Run: headless pygame with SDL's dummy video driver; simulated clock (each Clock.tick advances the game by its frame time, no real sleeping); random seed 0; keys injected as events and as key.get_pressed() state; no mouse input.
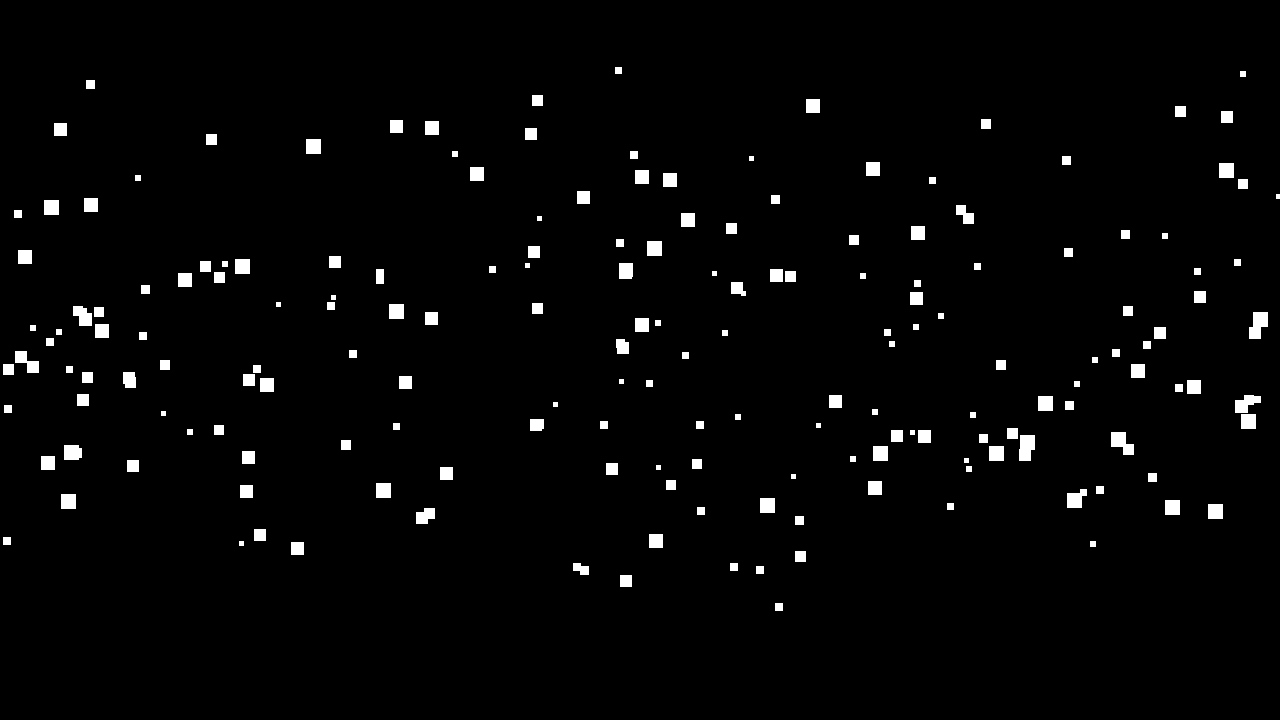
Frame 1 of 4 · flips 1–60 · no input
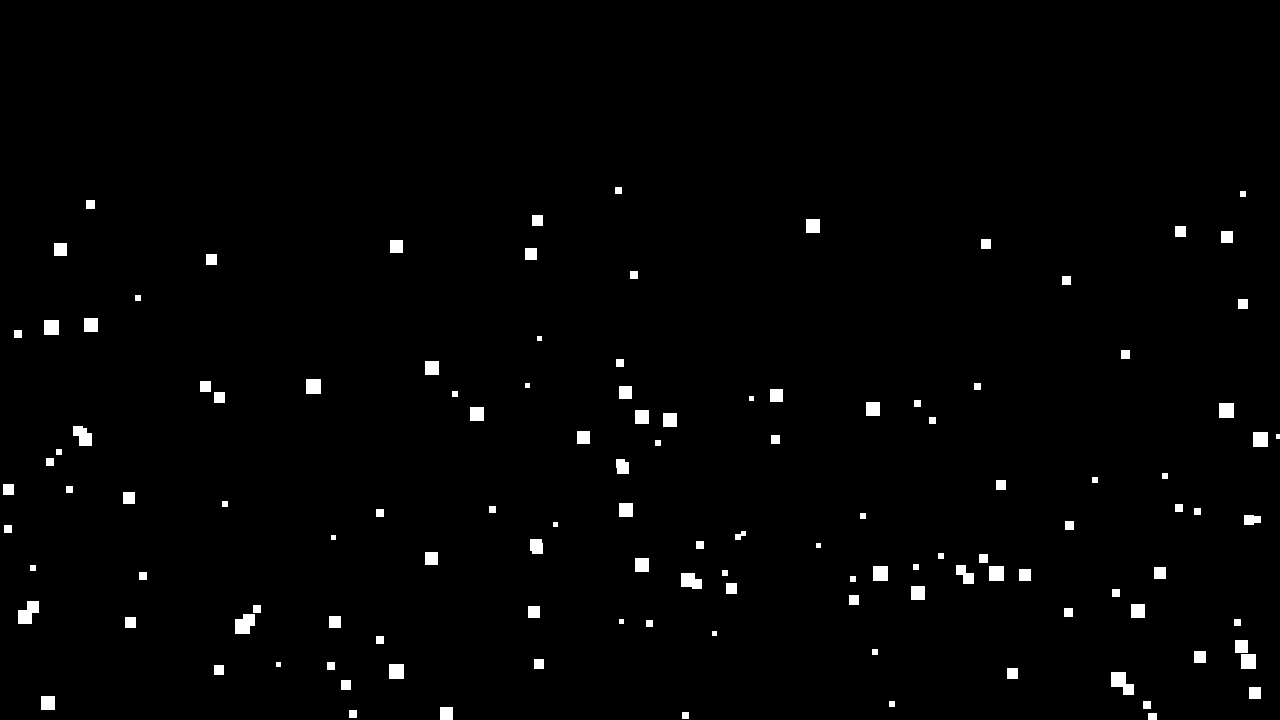
Frame 2 of 4 · flips 61–180 · tapped SPACE, RETURN · held RIGHT (→), D
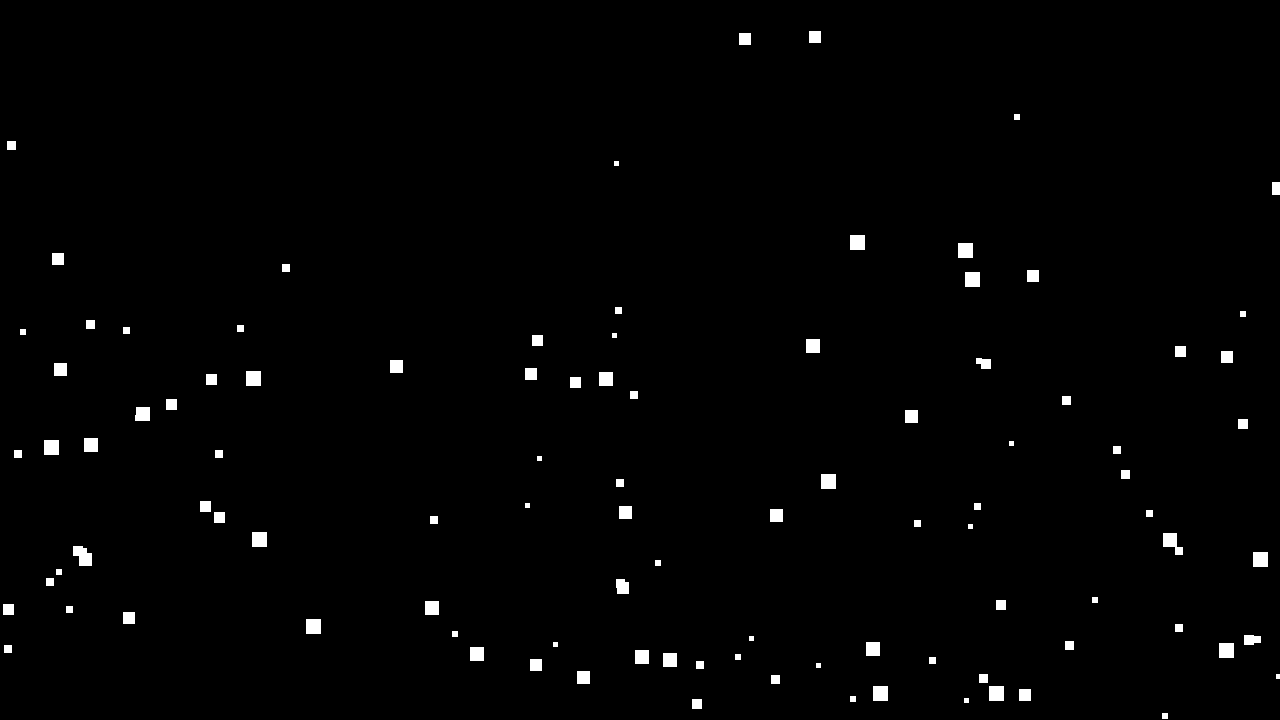
Frame 3 of 4 · flips 181–300 · held DOWN (↓), S
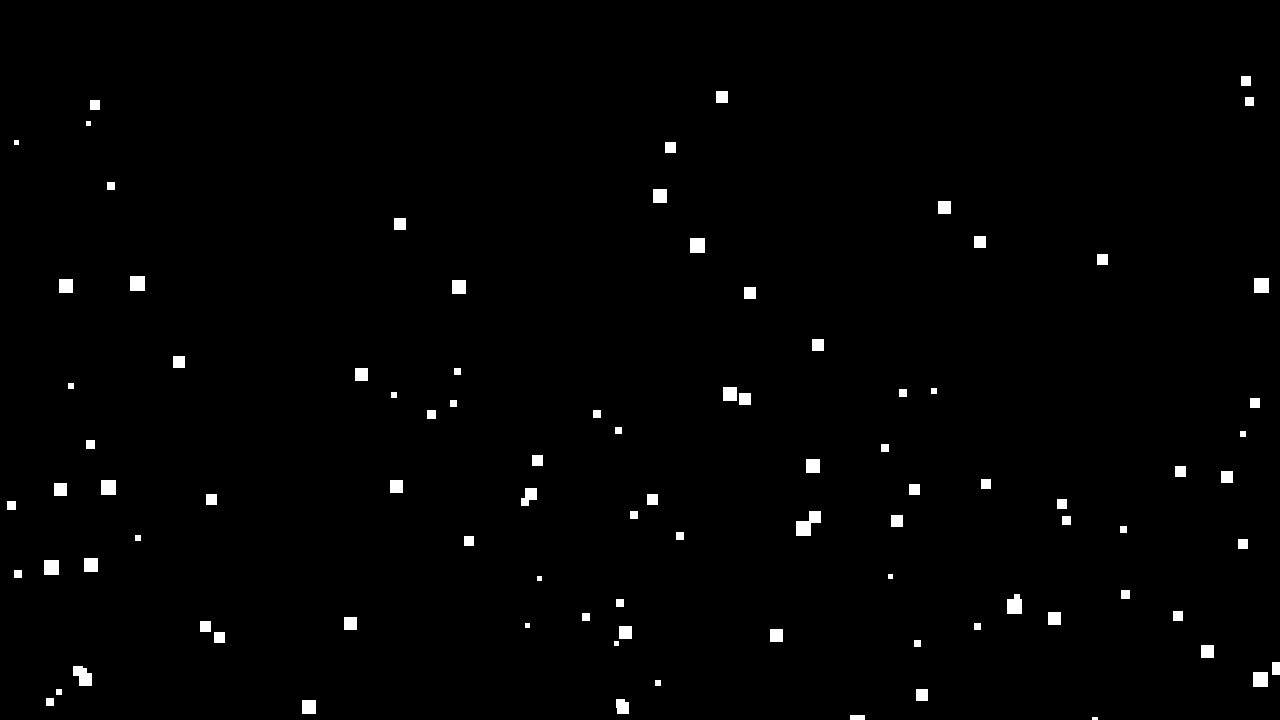
Frame 4 of 4 · flips 301–420 · held LEFT (←), A, UP (↑), W

The pygame program that drew these frames:

import random
import pygame
BLACK = (0, 0, 0)
WHITE = (255, 255, 255)
GREEN = (0, 255, 0)
RED = (255, 0, 0)

class Snow(pygame.sprite.Sprite): 
# Define the constructor for snow 
    def __init__(self, color, width, speed):
        self.speed = speed 
  # Call the sprite constructor 
        super().__init__() 
    # Create a sprite and fill it with colour 
        self.image = pygame.Surface([width,width]) 
        self.image.fill(color) 
    # Set the position of the sprite 
        self.rect = self.image.get_rect() 
        self.rect.x = random.randrange(0, 1280) 
        self.rect.y = random.randrange(0, 400) 
    def update(self):
        self.rect.y = self.rect.y + self.speed
        if self.rect.y > 1280:
            self.rect.x = random.randrange(0, 1280) 
            self.rect.y = random.randrange(0, 400) 


  #End Procedure
#End Class
pygame.init()
size = (1280,720)
screen = pygame.display.set_mode(size)
pygame.display.set_caption("My Game")
done = False
snow_group = pygame.sprite.Group()
all_sprites_group = pygame.sprite.Group()
number_of_flakes = 200

for x in range (number_of_flakes):
    width = random.randint(5,15)
    speed = random.randint(1,4)
    my_snow = Snow(WHITE,width,speed)
    snow_group.add(my_snow)
    all_sprites_group.add(my_snow)

clock = pygame.time.Clock()

while not done:
    # --- Main event loop
    for event in pygame.event.get():
        if event.type == pygame.QUIT:
            done = True
    all_sprites_group.update()    
    screen.fill(BLACK)
    all_sprites_group.draw(screen)

    pygame.display.flip()  
    clock.tick(60)
pygame.quit()
